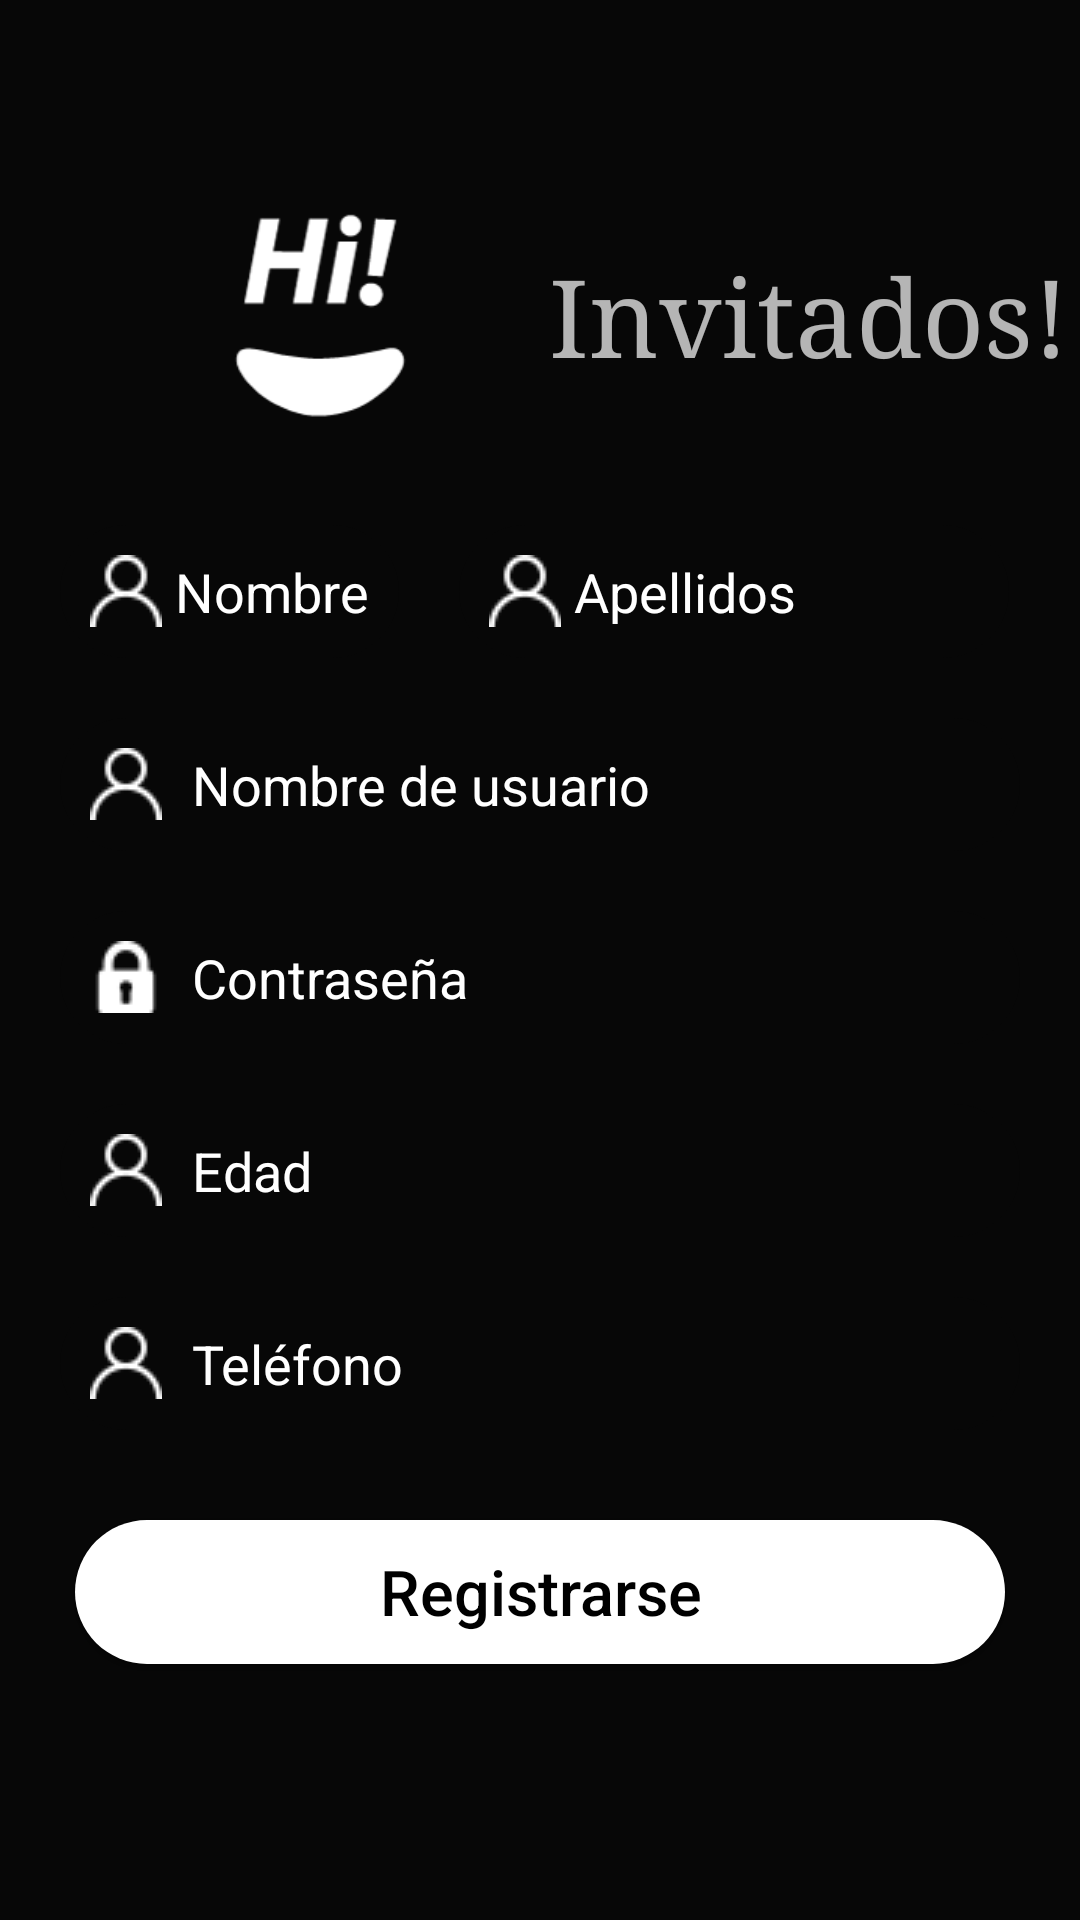

Layout XML and referenced resources for this Android screen:
<!-- AndroidManifest.xml: application theme AppTheme -->
<!-- res/layout/activity_invited.xml -->
<?xml version="1.0" encoding="utf-8"?>
<RelativeLayout xmlns:android="http://schemas.android.com/apk/res/android"
    xmlns:app="http://schemas.android.com/apk/res-auto"
    xmlns:tools="http://schemas.android.com/tools"
    android:layout_width="match_parent"
    android:layout_height="match_parent"
    android:background="@drawable/login_background"
    tools:context=".hostActivity">

    <LinearLayout
        android:layout_width="match_parent"
        android:layout_height="wrap_content"
        android:orientation="vertical"
        android:layout_centerVertical="true"
        >
        <TableLayout
            android:layout_height="wrap_content"
            android:layout_width="match_parent"
            android:layout_gravity="center_horizontal">
            <TableRow
                android:layout_width="match_parent"
                android:layout_height="match_parent"
                android:layout_gravity="center_horizontal">

                <ImageView
                    android:layout_height="100dp"
                    android:layout_width="100dp"
                    android:layout_marginLeft="30dp"
                    android:src="@mipmap/hi_192x192"
                    android:layout_gravity="center_horizontal"
                    android:tooltipText="I love u"
                    />
                <TextView
                    android:text="Invitados!"
                    android:layout_gravity="center_vertical"
                    android:textSize="36sp"
                    android:fontFamily="serif"
                    android:layout_marginRight="10dp"
                    />
            </TableRow>


            <TableRow
                android:layout_width="match_parent"
                android:layout_height="match_parent"
                android:layout_gravity="center_horizontal">

                <EditText
                    android:id="@+id/txtNombreInvitadoR"
                    android:layout_width="match_parent"
                    android:layout_height="wrap_content"
                    android:layout_marginStart="20dp"
                    android:layout_marginTop="20dp"
                    android:layout_marginEnd="20dp"
                    android:background="@drawable/login_edit_background"
                    android:drawableStart="@mipmap/usuario_png_25x25"
                    android:drawableLeft="@mipmap/usuario_png_25x25"
                    android:hint=" Nombre"
                    android:padding="10dp"
                    android:textColor="@color/colorText"
                    android:textColorHint="#FFFFFF" />

                <EditText
                    android:id="@+id/txtApellidosInvitadoR"
                    android:layout_width="match_parent"
                    android:layout_height="wrap_content"
                    android:layout_marginTop="20dp"
                    android:background="@drawable/login_edit_background"
                    android:drawableStart="@mipmap/usuario_png_25x25"
                    android:drawableLeft="@mipmap/usuario_png_25x25"
                    android:hint=" Apellidos"
                    android:padding="10dp"
                    android:textColor="@color/colorText"
                    android:textColorHint="#FFFFFF" />
            </TableRow>

        </TableLayout>

        <EditText
            android:id="@+id/txtNombreUsuarioInvitadoR"
            android:layout_width="match_parent"
            android:layout_height="wrap_content"
            android:layout_marginStart="20dp"
            android:layout_marginTop="20dp"
            android:layout_marginEnd="20dp"
            android:background="@drawable/login_edit_background"
            android:drawableStart="@mipmap/usuario_png_25x25"
            android:drawableLeft="@mipmap/usuario_png_25x25"
            android:drawablePadding="10dp"
            android:hint="Nombre de usuario"
            android:padding="10dp"
            android:textColor="@color/colorText"
            android:textColorHint="#FFFFFF" />
        <EditText
            android:id="@+id/txtPasswordInvitadoR"
            android:layout_width="match_parent"
            android:layout_height="wrap_content"
            android:layout_marginStart="20dp"
            android:layout_marginTop="20dp"
            android:layout_marginEnd="20dp"
            android:background="@drawable/login_edit_background"
            android:drawableStart="@mipmap/candado_cerrado_25x25"
            android:drawableLeft="@mipmap/candado_cerrado_25x25"
            android:drawablePadding="10dp"
            android:hint="Contraseña"
            android:padding="10dp"
            android:inputType="textPassword"
            android:textColor="@color/colorText"
            android:textColorHint="#FFFFFF" />
        <EditText
            android:id="@+id/txtEdadInvitadoR"
            android:layout_width="match_parent"
            android:layout_height="wrap_content"
            android:layout_marginStart="20dp"
            android:layout_marginTop="20dp"
            android:layout_marginEnd="20dp"
            android:background="@drawable/login_edit_background"
            android:drawableStart="@mipmap/usuario_png_25x25"
            android:drawableLeft="@mipmap/usuario_png_25x25"
            android:drawablePadding="10dp"
            android:hint="Edad"
            android:inputType="number"
            android:padding="10dp"
            android:textColor="@color/colorText"
            android:textColorHint="#FFFFFF" />

        <EditText
            android:id="@+id/txtTelefonoInvitadoR"
            android:layout_width="match_parent"
            android:layout_height="wrap_content"
            android:layout_marginStart="20dp"
            android:layout_marginTop="20dp"
            android:layout_marginEnd="20dp"
            android:background="@drawable/login_edit_background"
            android:drawableStart="@mipmap/usuario_png_25x25"
            android:drawableLeft="@mipmap/usuario_png_25x25"
            android:drawablePadding="10dp"
            android:hint="Teléfono"
            android:inputType="phone"
            android:padding="10dp"
            android:textColor="@color/colorText"
            android:textColorHint="#FFFFFF" />
        <Button
            android:id="@+id/btnRegistroInvitadosR"
            android:layout_width="match_parent"
            android:layout_height="wrap_content"
            android:layout_gravity="center_vertical"
            android:layout_marginTop="30dp"
            android:layout_marginBottom="30dp"
            android:layout_marginLeft="25dp"
            android:layout_marginRight="25dp"
            android:background="@drawable/button_background"
            android:text="Registrarse"
            android:textAllCaps="false"
            android:textColor="#000"
            android:textSize="21sp" />
    </LinearLayout>

</RelativeLayout>
<!-- resources referenced by this layout -->
<resources>
  <color name="colorText">#CEB01D</color>
  <!-- drawable button_background (drawable) -->
  <?xml version="1.0" encoding="utf-8"?>
  <shape xmlns:android="http://schemas.android.com/apk/res/android"
      android:shape="rectangle">
      <solid
          android:color="#FFF"/>
      <corners
          android:radius="30dp"/>
  
  </shape>
  <!-- drawable login_background (drawable) -->
  <?xml version="1.0" encoding="utf-8"?>
  <shape xmlns:android="http://schemas.android.com/apk/res/android"
      android:shape="rectangle">
      <gradient android:startColor="@color/formColor"
          android:endColor="@color/formColor"
          android:angle="270"></gradient>
  
  </shape>
  <!-- drawable login_edit_background (drawable) -->
  <?xml version="1.0" encoding="utf-8"?>
  <shape xmlns:android="http://schemas.android.com/apk/res/android"
      android:shape="rectangle">
      <solid android:color="@color/formColor"></solid>
      <corners android:radius="30dp"/>
  
  
  </shape>
  <!-- mipmap candado_cerrado_25x25: png bitmap (mipmap, 591 bytes) -->
  <!-- mipmap hi_192x192: png bitmap (mipmap, 3617 bytes) -->
  <!-- mipmap usuario_png_25x25: png bitmap (mipmap, 667 bytes) -->
  <style name="AppTheme" parent="Theme.AppCompat.NoActionBar">
          
          <item name="colorPrimary">@color/colorPrimary</item>
          <item name="colorPrimaryDark">@color/colorPrimaryDark</item>
          <item name="colorAccent">@color/colorAccent</item>
      </style>
  <color name="formColor">#070707</color>
  <color name="colorPrimary">#000000</color>
  <color name="colorPrimaryDark">#000000</color>
  <color name="colorAccent">#D81B60</color>
</resources>
